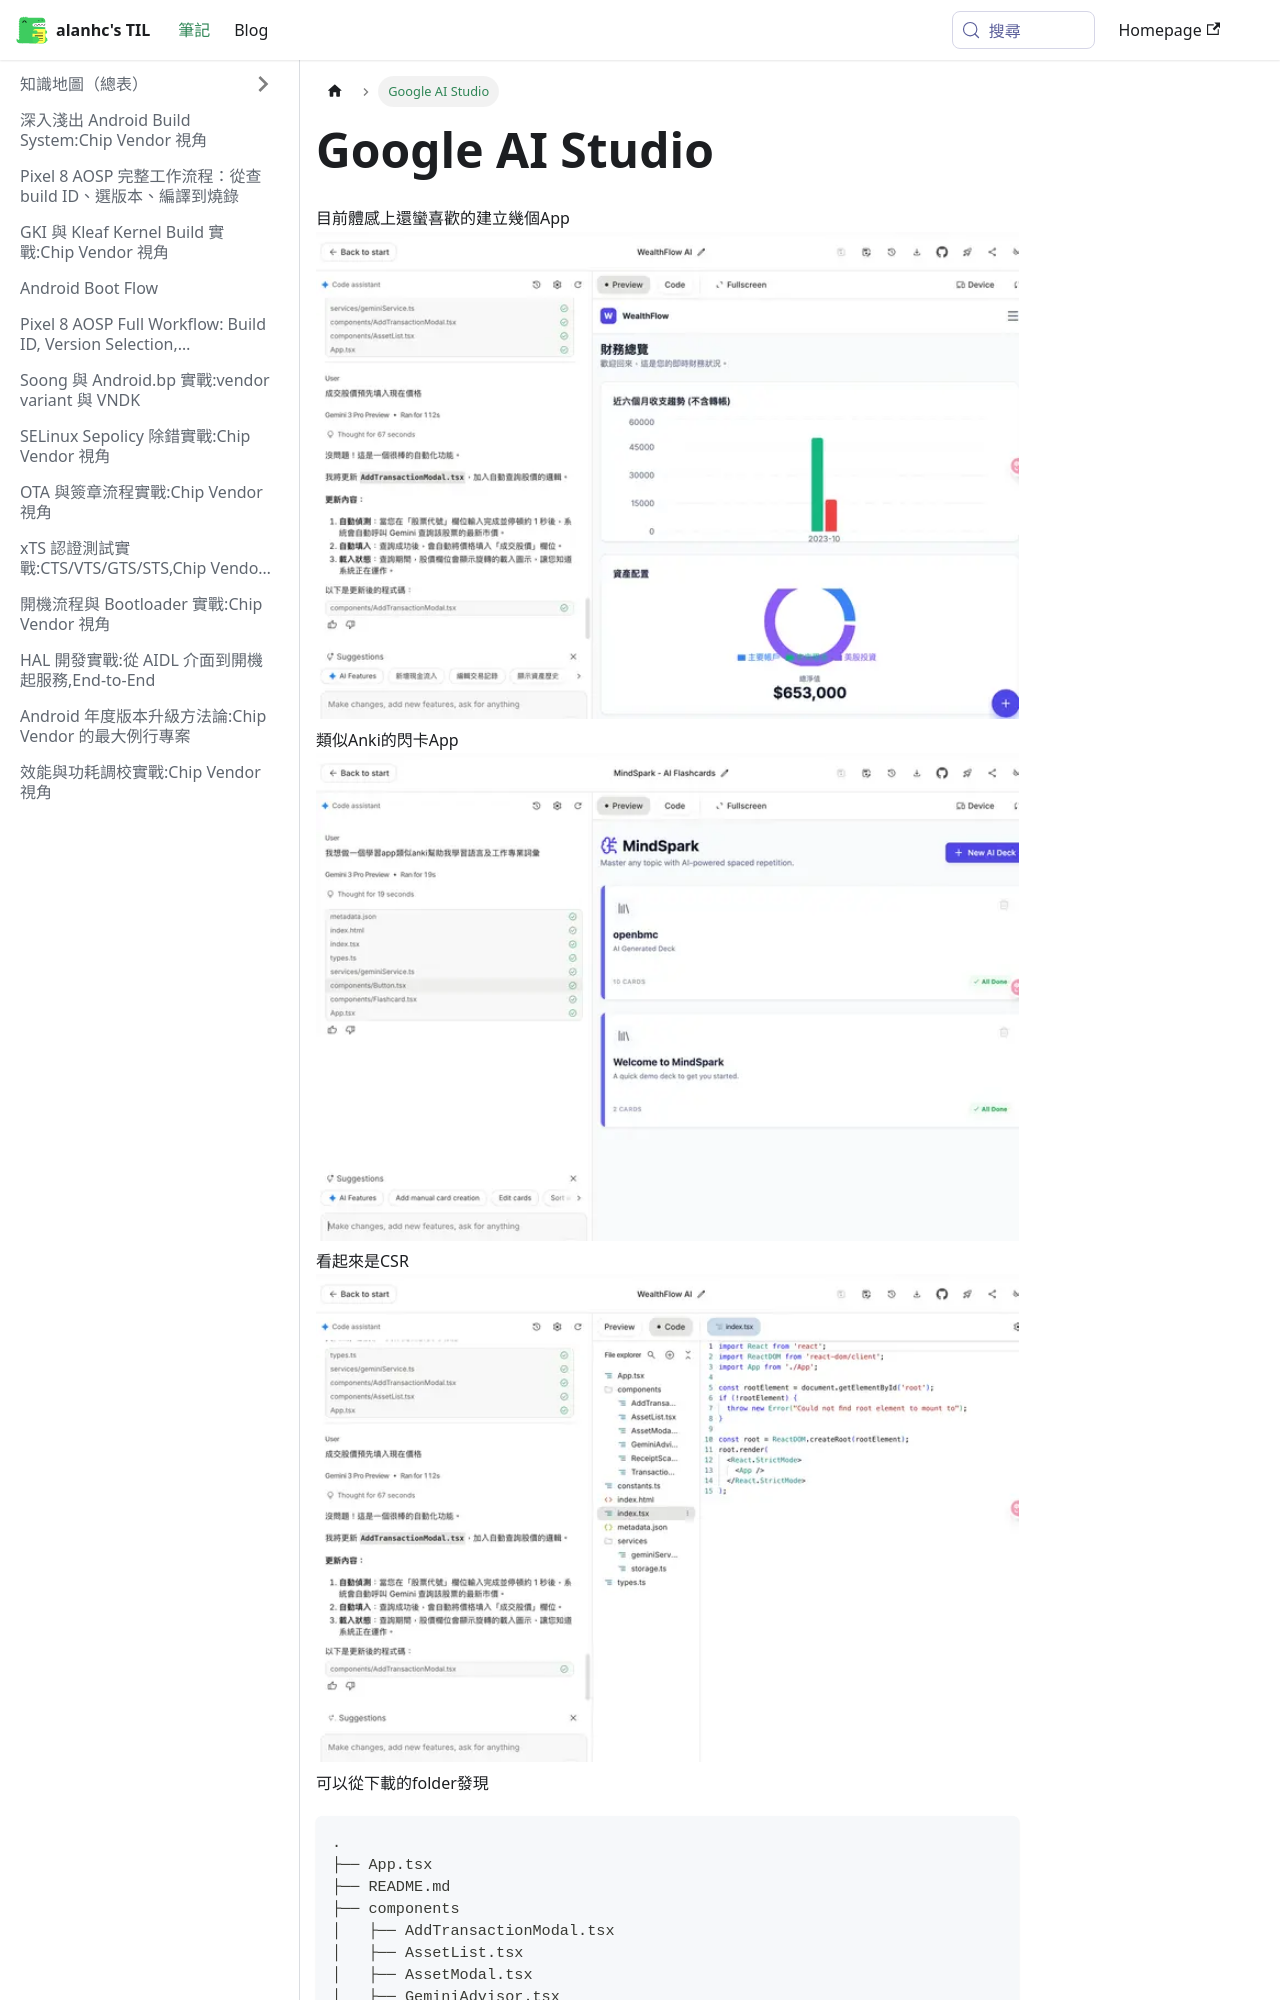

repository: alanhc/til · page: docs/ai_google_ai_studio.html · generator: docusaurus

# Google AI Studio

目前體感上還蠻喜歡的建立幾個App
![alt text](image-14.png)
類似Anki的閃卡App
![alt text](image-15.png)
看起來是CSR
![alt text](image-16.png)
可以從下載的folder發現
```
.
├── App.tsx
├── README.md
├── components
│   ├── AddTransactionModal.tsx
│   ├── AssetList.tsx
│   ├── AssetModal.tsx
│   ├── GeminiAdvisor.tsx
│   ├── ReceiptScanner.tsx
│   └── TransactionList.tsx
├── constants.ts
├── index.html
├── index.tsx
├──
